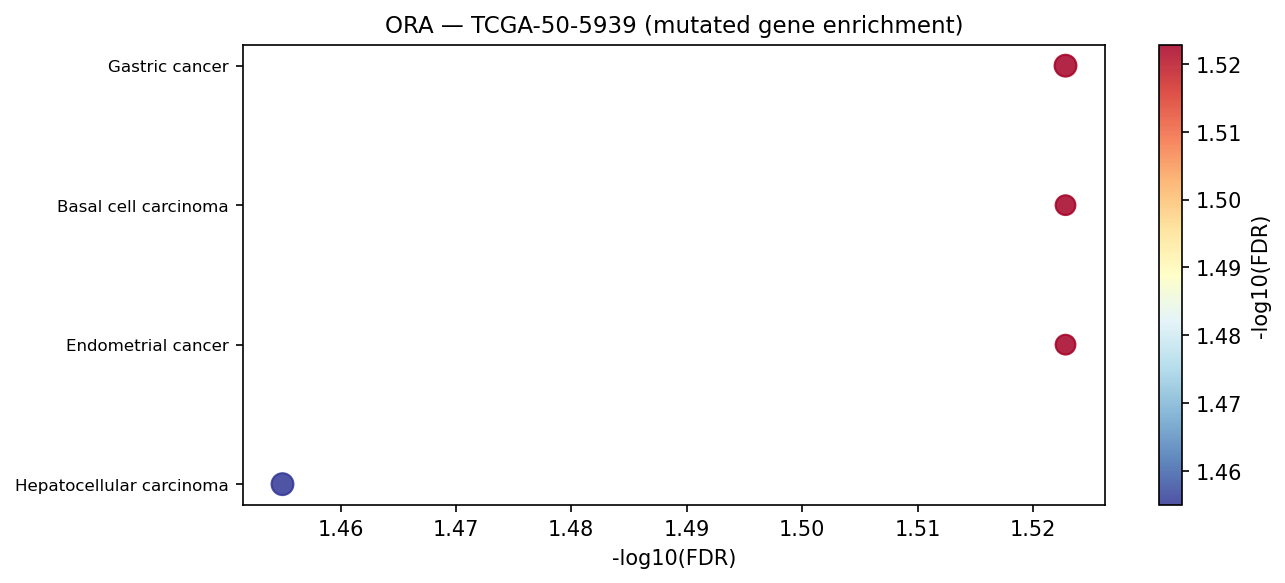

Source data for this figure (header and first rows):
Gene_set	Term	Overlap	P-value	Adjusted P-value	Old P-value	Old Adjusted P-value	Odds Ratio	Combined Score	Genes	gene_set_db
KEGG_2021_Human	Endometrial cancer	3/58	0.0006377	0.03	0	0	19.72	145.1	CTNNA1;POLK;TP53	KEGG_2021_Human
KEGG_2021_Human	Basal cell carcinoma	3/63	0.0008123	0.03	0	0	18.07	128.6	POLK;TP53;WNT4	KEGG_2021_Human
KEGG_2021_Human	Gastric cancer	4/149	0.0009185	0.03	0	0	10.11	70.72	CTNNA1;POLK;TP53;WNT4	KEGG_2021_Human
KEGG_2021_Human	Hepatocellular carcinoma	4/168	0.001432	0.03508	0	0	8.933	58.5	KEAP1;POLK;TP53;WNT4	KEGG_2021_Human
